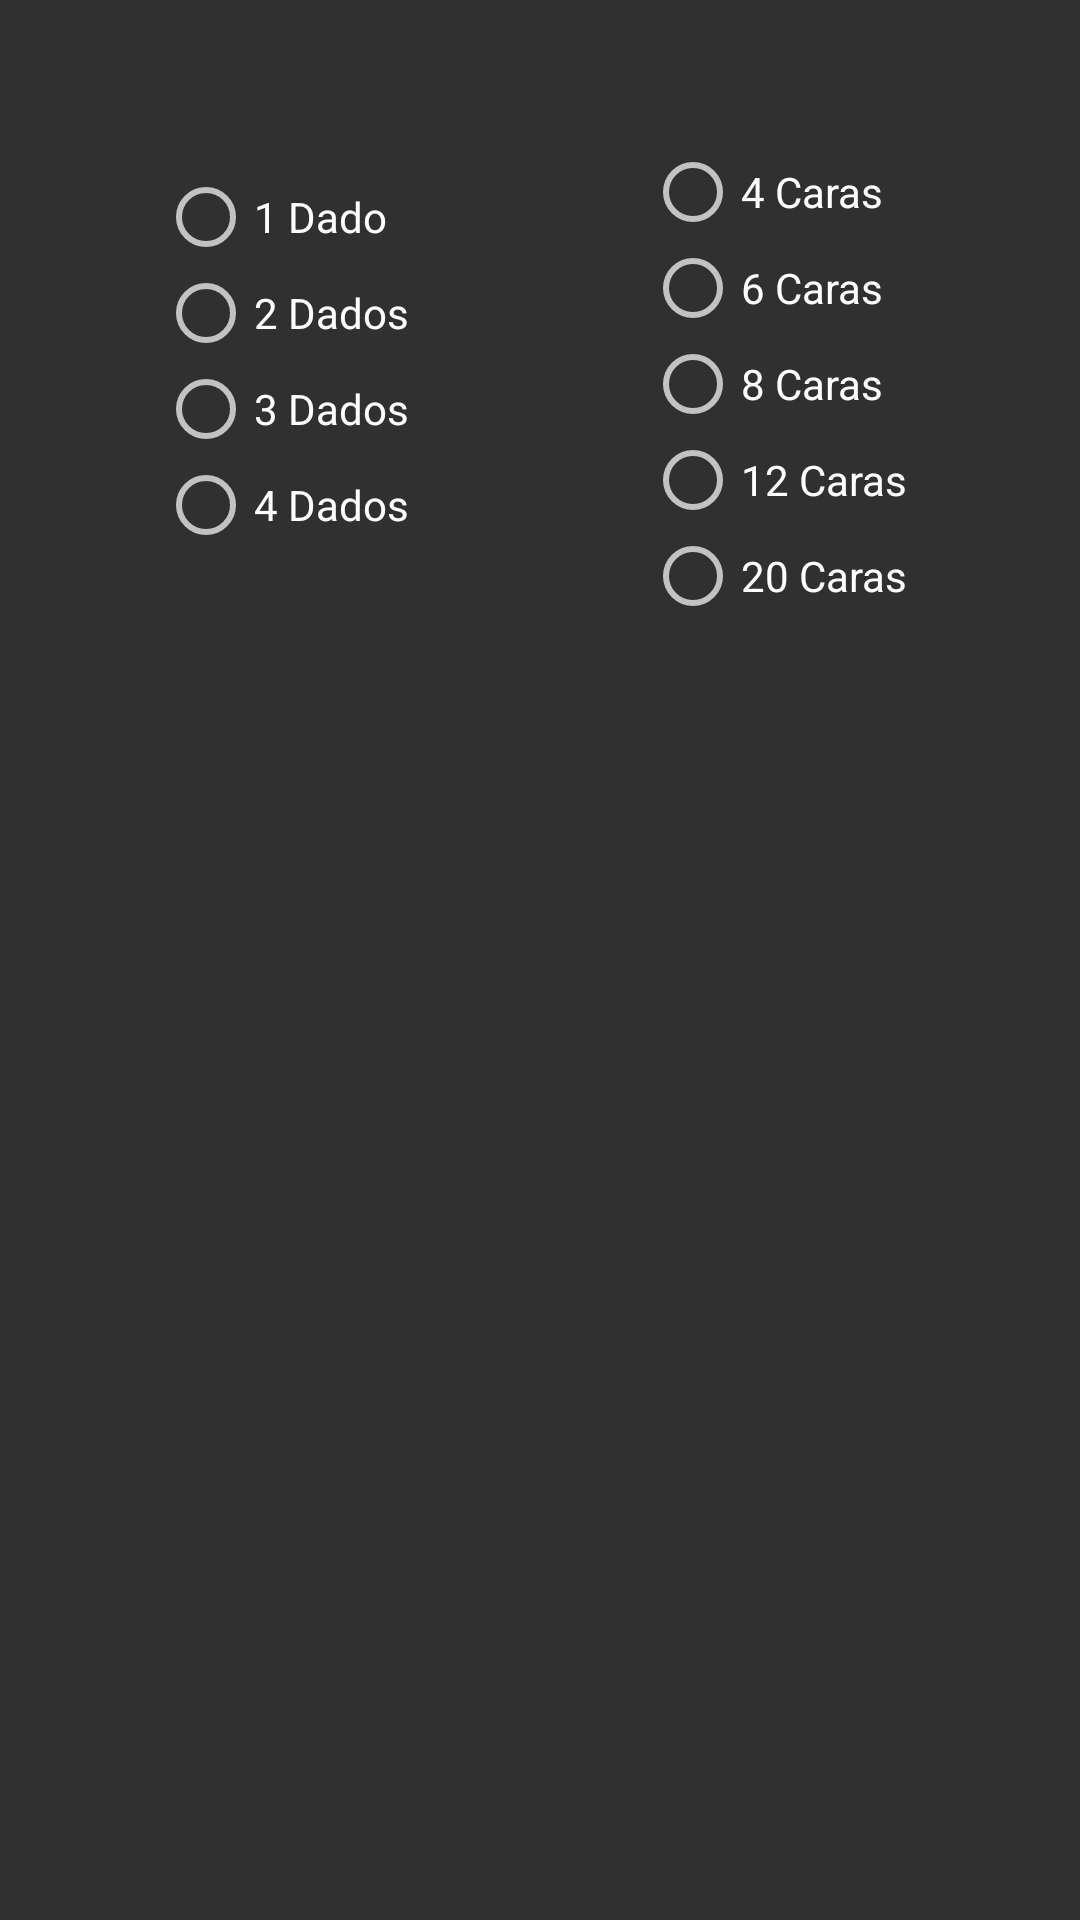

Write the Android layout XML for this screen, with the resource values it uses.
<!-- AndroidManifest.xml: application theme AppTheme -->
<!-- res/layout/alert_add_note.xml -->
<?xml version="1.0" encoding="utf-8"?>
<androidx.constraintlayout.widget.ConstraintLayout
    xmlns:android="http://schemas.android.com/apk/res/android"
    xmlns:app="http://schemas.android.com/apk/res-auto"
    xmlns:tools="http://schemas.android.com/tools"
    android:layout_width="match_parent"
    android:layout_height="match_parent">

    <RadioGroup
        android:layout_width="wrap_content"
        android:layout_height="wrap_content"
        app:layout_constraintBottom_toBottomOf="parent"
        app:layout_constraintEnd_toEndOf="parent"
        app:layout_constraintHorizontal_bias="0.79"
        app:layout_constraintStart_toStartOf="parent"
        app:layout_constraintTop_toTopOf="parent"
        app:layout_constraintVertical_bias="0.100000024" >

        <RadioButton
            android:id="@+id/Caras4"
            android:layout_width="match_parent"
            android:layout_height="wrap_content"
            android:text="4 Caras" />

        <RadioButton
            android:id="@+id/Caras6"
            android:layout_width="match_parent"
            android:layout_height="wrap_content"
            android:text="6 Caras" />

        <RadioButton
            android:id="@+id/Caras8"
            android:layout_width="match_parent"
            android:layout_height="wrap_content"
            android:text="8 Caras" />

        <RadioButton
            android:id="@+id/Caras12"
            android:layout_width="match_parent"
            android:layout_height="wrap_content"
            android:text="12 Caras" />

        <RadioButton
            android:id="@+id/Caras20"
            android:layout_width="match_parent"
            android:layout_height="wrap_content"
            android:text="20 Caras" />
    </RadioGroup>

    <RadioGroup
        android:layout_width="wrap_content"
        android:layout_height="wrap_content"
        app:layout_constraintBottom_toBottomOf="parent"
        app:layout_constraintEnd_toEndOf="parent"
        app:layout_constraintHorizontal_bias="0.19"
        app:layout_constraintStart_toStartOf="parent"
        app:layout_constraintTop_toTopOf="parent"
        app:layout_constraintVertical_bias="0.110000014" >

        <RadioButton
            android:id="@+id/Dados1"
            android:layout_width="match_parent"
            android:layout_height="wrap_content"
            android:text="1 Dado" />

        <RadioButton
            android:id="@+id/Dados2"
            android:layout_width="match_parent"
            android:layout_height="wrap_content"
            android:text="2 Dados" />

        <RadioButton
            android:id="@+id/Dados3"
            android:layout_width="match_parent"
            android:layout_height="wrap_content"
            android:text="3 Dados" />

        <RadioButton
            android:id="@+id/Dados4"
            android:layout_width="match_parent"
            android:layout_height="wrap_content"
            android:text="4 Dados" />
    </RadioGroup>
</androidx.constraintlayout.widget.ConstraintLayout>
<!-- resources referenced by this layout -->
<resources>
  <style name="AppTheme" parent="Theme.AppCompat">
          
          <item name="colorPrimary">@color/primary_light</item>
          <item name="colorPrimaryDark">@color/primary</item>
          <item name="colorAccent">@color/accent</item>
      </style>
  <color name="primary_light">#E1BEE7</color>
  <color name="primary">#9C27B0</color>
  <color name="accent">#8BC34A</color>
</resources>
